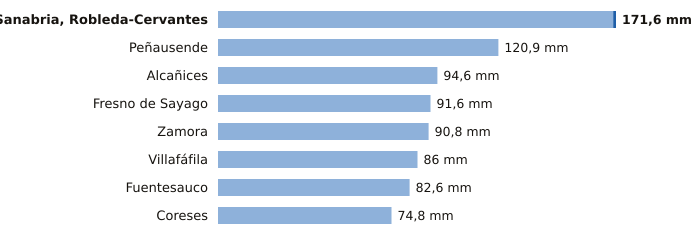

The data file committed next to this chart (first rows):
estacion, provincia, indicativo, mm_6_dias_anteriores, mm_hoy, mm_7_dias, horas_de_hoy
Sanabria, Robleda-Cervantes, Zamora, 2766E, 170.4, 1.2, 171.6, 2
Peñausende, Zamora, 2882D, 120.9, 0.0, 120.9, 2
Alcañices, Zamora, 2966D, 94.6, 0.0, 94.6, 1
Fresno de Sayago, Zamora, 2885K, 91.6, 0.0, 91.6, 1
Zamora, Zamora, 2614, 90.8, 0.0, 90.8, 2
Villafáfila, Zamora, 2611D, 86.0, 0.0, 86.0, 1
Fuentesauco, Zamora, 2555B, 82.6, 0.0, 82.6, 1
Coreses, Zamora, 2565, 74.8, 0.0, 74.8, 2
